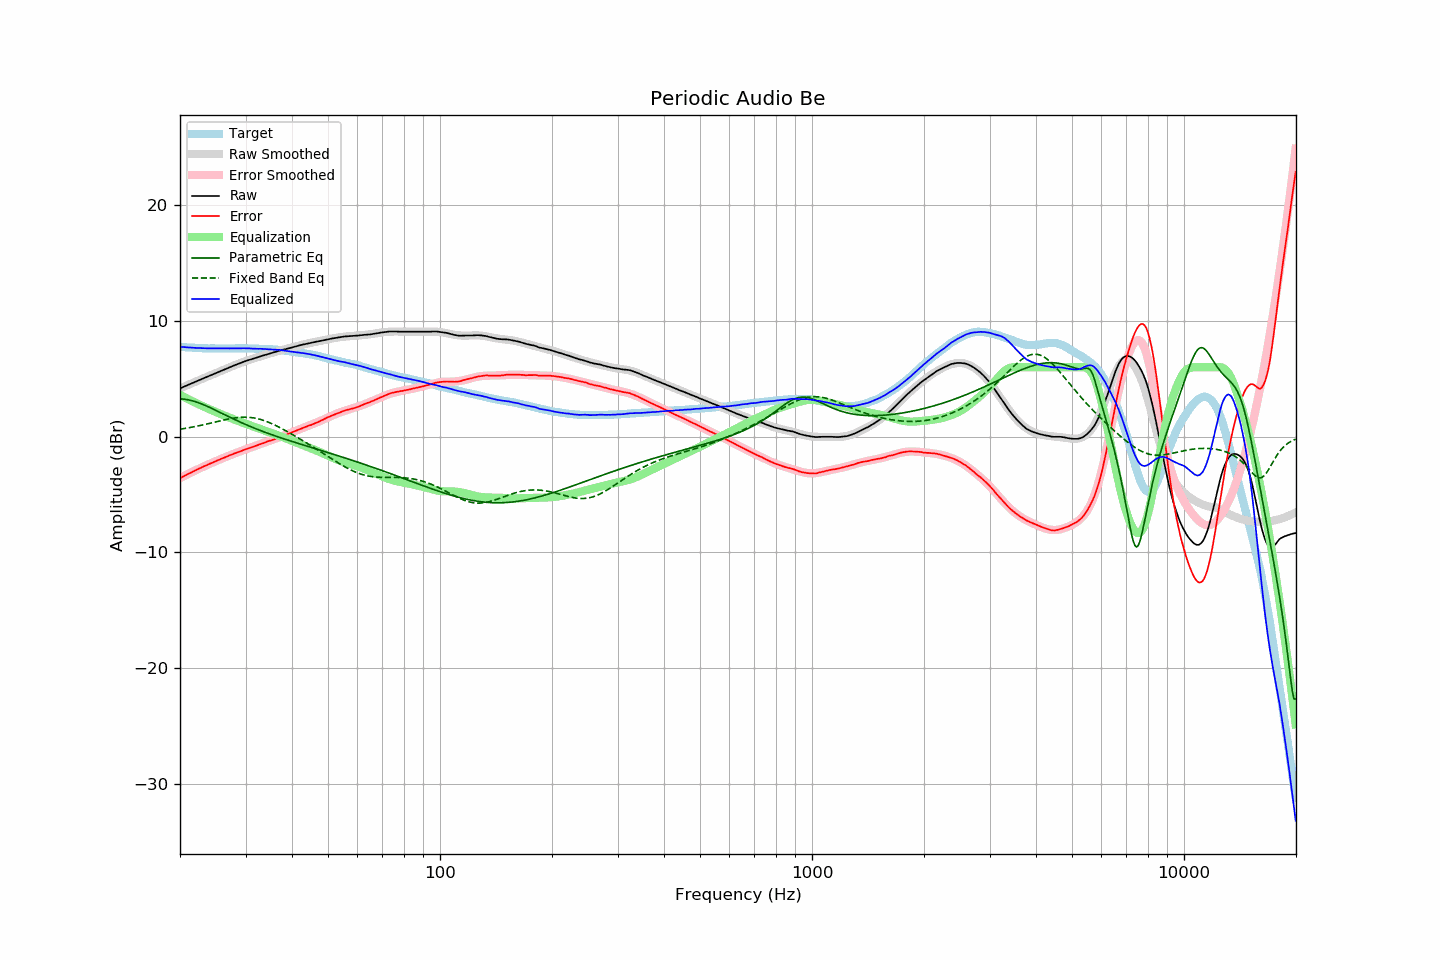

Data behind this chart, as committed beside it:
frequency, raw, error, smoothed, error_smoothed, equalization, parametric_eq, fixed_band_eq, equalized_raw, equalized_smoothed, target
20.00, 4.16, -3.60, 4.16, -3.60, 3.60, 3.26, 0.64, 7.76, 7.76, 7.76
20.20, 4.22, -3.53, 4.22, -3.53, 3.53, 3.25, 0.66, 7.75, 7.75, 7.75
20.40, 4.28, -3.45, 4.28, -3.45, 3.45, 3.24, 0.68, 7.74, 7.74, 7.74
20.61, 4.34, -3.39, 4.34, -3.38, 3.38, 3.22, 0.70, 7.72, 7.72, 7.73
20.81, 4.40, -3.30, 4.40, -3.31, 3.31, 3.20, 0.73, 7.71, 7.71, 7.71
21.02, 4.46, -3.23, 4.46, -3.24, 3.24, 3.18, 0.75, 7.70, 7.70, 7.70
21.23, 4.52, -3.16, 4.52, -3.17, 3.17, 3.15, 0.77, 7.69, 7.69, 7.69
21.44, 4.58, -3.11, 4.58, -3.10, 3.10, 3.11, 0.80, 7.68, 7.68, 7.70
21.66, 4.64, -3.03, 4.64, -3.03, 3.03, 3.08, 0.83, 7.67, 7.68, 7.68
21.87, 4.70, -2.97, 4.70, -2.96, 2.96, 3.04, 0.85, 7.67, 7.67, 7.68
22.09, 4.76, -2.89, 4.76, -2.90, 2.90, 2.99, 0.88, 7.66, 7.66, 7.66
22.31, 4.82, -2.83, 4.82, -2.83, 2.83, 2.95, 0.91, 7.65, 7.65, 7.65
22.54, 4.88, -2.76, 4.88, -2.76, 2.76, 2.90, 0.94, 7.65, 7.65, 7.64
22.76, 4.94, -2.70, 4.94, -2.70, 2.70, 2.84, 0.97, 7.64, 7.64, 7.64
22.99, 5.00, -2.63, 5.00, -2.64, 2.64, 2.79, 1.00, 7.64, 7.64, 7.63
23.22, 5.06, -2.56, 5.06, -2.57, 2.57, 2.73, 1.03, 7.64, 7.63, 7.62
23.45, 5.11, -2.52, 5.12, -2.51, 2.51, 2.67, 1.06, 7.62, 7.63, 7.63
23.69, 5.17, -2.45, 5.18, -2.45, 2.45, 2.61, 1.09, 7.62, 7.62, 7.62
23.92, 5.23, -2.38, 5.24, -2.38, 2.38, 2.55, 1.12, 7.62, 7.62, 7.61
24.16, 5.29, -2.33, 5.29, -2.32, 2.32, 2.48, 1.16, 7.62, 7.62, 7.62
24.40, 5.35, -2.27, 5.35, -2.26, 2.26, 2.42, 1.19, 7.62, 7.61, 7.62
24.65, 5.41, -2.21, 5.41, -2.20, 2.20, 2.35, 1.22, 7.62, 7.61, 7.62
24.89, 5.47, -2.14, 5.47, -2.14, 2.14, 2.28, 1.26, 7.62, 7.61, 7.62
25.14, 5.52, -2.08, 5.53, -2.08, 2.08, 2.22, 1.29, 7.61, 7.61, 7.61
25.39, 5.58, -2.02, 5.59, -2.02, 2.02, 2.15, 1.32, 7.61, 7.61, 7.61
25.65, 5.64, -1.96, 5.64, -1.97, 1.97, 2.08, 1.36, 7.61, 7.61, 7.61
25.91, 5.70, -1.90, 5.70, -1.91, 1.91, 2.01, 1.39, 7.61, 7.61, 7.60
26.16, 5.76, -1.85, 5.76, -1.85, 1.85, 1.94, 1.42, 7.61, 7.61, 7.61
26.43, 5.81, -1.80, 5.82, -1.79, 1.79, 1.88, 1.45, 7.60, 7.61, 7.61
26.69, 5.87, -1.74, 5.88, -1.73, 1.73, 1.81, 1.48, 7.61, 7.61, 7.61
26.96, 5.93, -1.68, 5.93, -1.68, 1.68, 1.74, 1.51, 7.61, 7.61, 7.61
27.23, 5.99, -1.62, 5.99, -1.62, 1.62, 1.67, 1.54, 7.62, 7.61, 7.61
27.50, 6.05, -1.56, 6.05, -1.57, 1.57, 1.61, 1.56, 7.62, 7.62, 7.61
27.77, 6.10, -1.51, 6.11, -1.51, 1.51, 1.54, 1.59, 7.62, 7.62, 7.62
28.05, 6.16, -1.45, 6.16, -1.46, 1.46, 1.47, 1.61, 7.62, 7.62, 7.62
28.33, 6.21, -1.41, 6.22, -1.41, 1.41, 1.41, 1.63, 7.62, 7.62, 7.63
28.62, 6.27, -1.35, 6.27, -1.35, 1.35, 1.34, 1.64, 7.63, 7.62, 7.62
28.90, 6.32, -1.31, 6.32, -1.30, 1.30, 1.28, 1.65, 7.62, 7.63, 7.63
29.19, 6.37, -1.26, 6.38, -1.25, 1.25, 1.22, 1.66, 7.62, 7.63, 7.63
29.48, 6.43, -1.20, 6.43, -1.20, 1.20, 1.15, 1.67, 7.63, 7.62, 7.63
29.78, 6.48, -1.15, 6.48, -1.15, 1.15, 1.09, 1.67, 7.63, 7.62, 7.63
30.08, 6.53, -1.09, 6.52, -1.10, 1.10, 1.03, 1.67, 7.63, 7.62, 7.63
30.38, 6.57, -1.04, 6.57, -1.05, 1.05, 0.97, 1.67, 7.62, 7.62, 7.61
30.68, 6.62, -0.99, 6.62, -1.00, 1.00, 0.91, 1.66, 7.62, 7.62, 7.61
30.99, 6.66, -0.95, 6.66, -0.95, 0.95, 0.86, 1.65, 7.61, 7.61, 7.61
31.30, 6.70, -0.91, 6.71, -0.90, 0.90, 0.80, 1.63, 7.60, 7.61, 7.61
31.61, 6.75, -0.85, 6.75, -0.85, 0.85, 0.74, 1.61, 7.60, 7.60, 7.61
31.93, 6.79, -0.79, 6.80, -0.80, 0.80, 0.69, 1.58, 7.59, 7.60, 7.59
32.24, 6.83, -0.76, 6.84, -0.75, 0.75, 0.63, 1.55, 7.58, 7.59, 7.59
32.57, 6.88, -0.70, 6.89, -0.70, 0.70, 0.58, 1.52, 7.58, 7.59, 7.58
32.89, 6.93, -0.65, 6.93, -0.65, 0.65, 0.52, 1.48, 7.59, 7.58, 7.58
33.22, 6.97, -0.60, 6.97, -0.60, 0.60, 0.47, 1.44, 7.58, 7.58, 7.58
33.55, 7.01, -0.56, 7.01, -0.56, 0.56, 0.42, 1.39, 7.57, 7.57, 7.57
33.89, 7.06, -0.50, 7.06, -0.51, 0.51, 0.37, 1.35, 7.57, 7.56, 7.56
34.23, 7.10, -0.45, 7.10, -0.46, 0.46, 0.31, 1.29, 7.56, 7.56, 7.55
34.57, 7.14, -0.40, 7.14, -0.41, 0.41, 0.26, 1.24, 7.55, 7.55, 7.55
34.92, 7.18, -0.35, 7.18, -0.36, 0.36, 0.21, 1.18, 7.54, 7.54, 7.53
35.27, 7.22, -0.33, 7.23, -0.31, 0.31, 0.16, 1.12, 7.53, 7.53, 7.55
35.62, 7.26, -0.26, 7.27, -0.26, 0.26, 0.12, 1.06, 7.52, 7.52, 7.53
35.97, 7.30, -0.22, 7.31, -0.21, 0.21, 0.07, 0.99, 7.51, 7.51, 7.52
... 635 more rows
